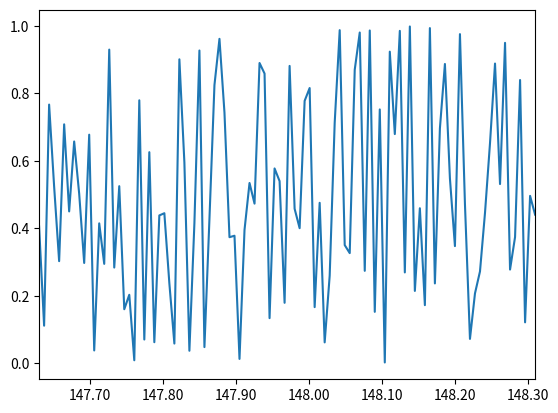

This figure's Python source:

import random
import numpy as np
import matplotlib.pyplot as plt
from matplotlib.ticker import FuncFormatter

#x = np.linspace(98.42, 99.21, 100)
x = np.linspace(147.63, 148.31, 100)
y = np.random.random((len(x)))

def func(x, pos):
    if pos is None:
        return ''
    else:
        return "%.2f" % (x)

ax = plt.subplot(111)

formatter_x = FuncFormatter(func)
ax.xaxis.set_major_formatter(formatter_x)

plt.plot(x, y)
plt.xlim(np.min(x), np.max(x))
plt.show()


